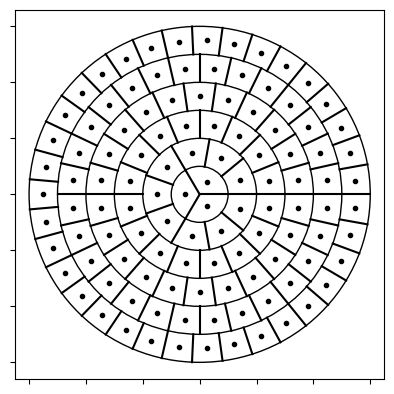

Reproduce this figure in Python.
import numpy as np
import matplotlib.pyplot as plt

import cmath


idr = [0, 1, 2, 3, 4, 5]
p = []
nang = []
wall = {}

for i in idr:

  n = round(np.pi*(2*i+1))
  dp = 2*np.pi / n
  lst = []

  for j in range(n):
    p.append(i+0.5)
    nang.append((j*dp + dp*0.5))
    lst.append((j*dp))
    wall[i] = lst
    
x = []
y = []

for r, a in zip(p, nang):
  x.append( r * np.cos(a))
  y.append( r * np.sin(a))

wall_x = []
wall_xx = []
wall_y = []
wall_yy = []

for key, value in wall.items():
  for ang in value:
    wall_x.append(key*np.cos(ang))
    wall_xx.append((key+1)*np.cos(ang))    
    wall_y.append(key*np.sin(ang))
    wall_yy.append((key+1)*np.sin(ang))    
  
    

fig, ax = plt.subplots()

ax.plot(x,y,'k.')

for i in range(len(wall_x)):
  ax.plot([wall_x[i], wall_xx[i]], [wall_y[i], wall_yy[i]], 'k-')

for i in range(len(idr)+1):
  circle1 = plt.Circle((0, 0), i, color='k', fill=False)
  #plt.gca().add_patch(circle1)
  ax.add_patch(circle1)

ax.set_xlim(-6.5, 6.5)
ax.set_box_aspect(1)
ax.set_yticklabels([])
ax.set_xticklabels([])
fig.set_dpi(200)

plt.show()
  

